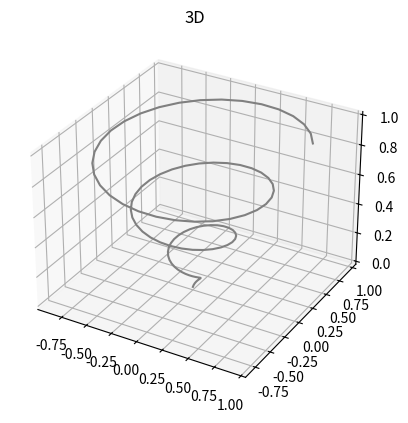

Reproduce this figure in Python.
from mpl_toolkits import mplot3d
import numpy as np
import matplotlib.pyplot as plt
ax = plt.axes(projection='3d')
fig = plt.figure()
z = np.linspace(0, 1, 100)
x = z * np.sin(20 * z)
y = z * np.cos(20 * z)
ax.plot3D(x, y, z, 'gray')
ax.set_title('3D')
plt.show()